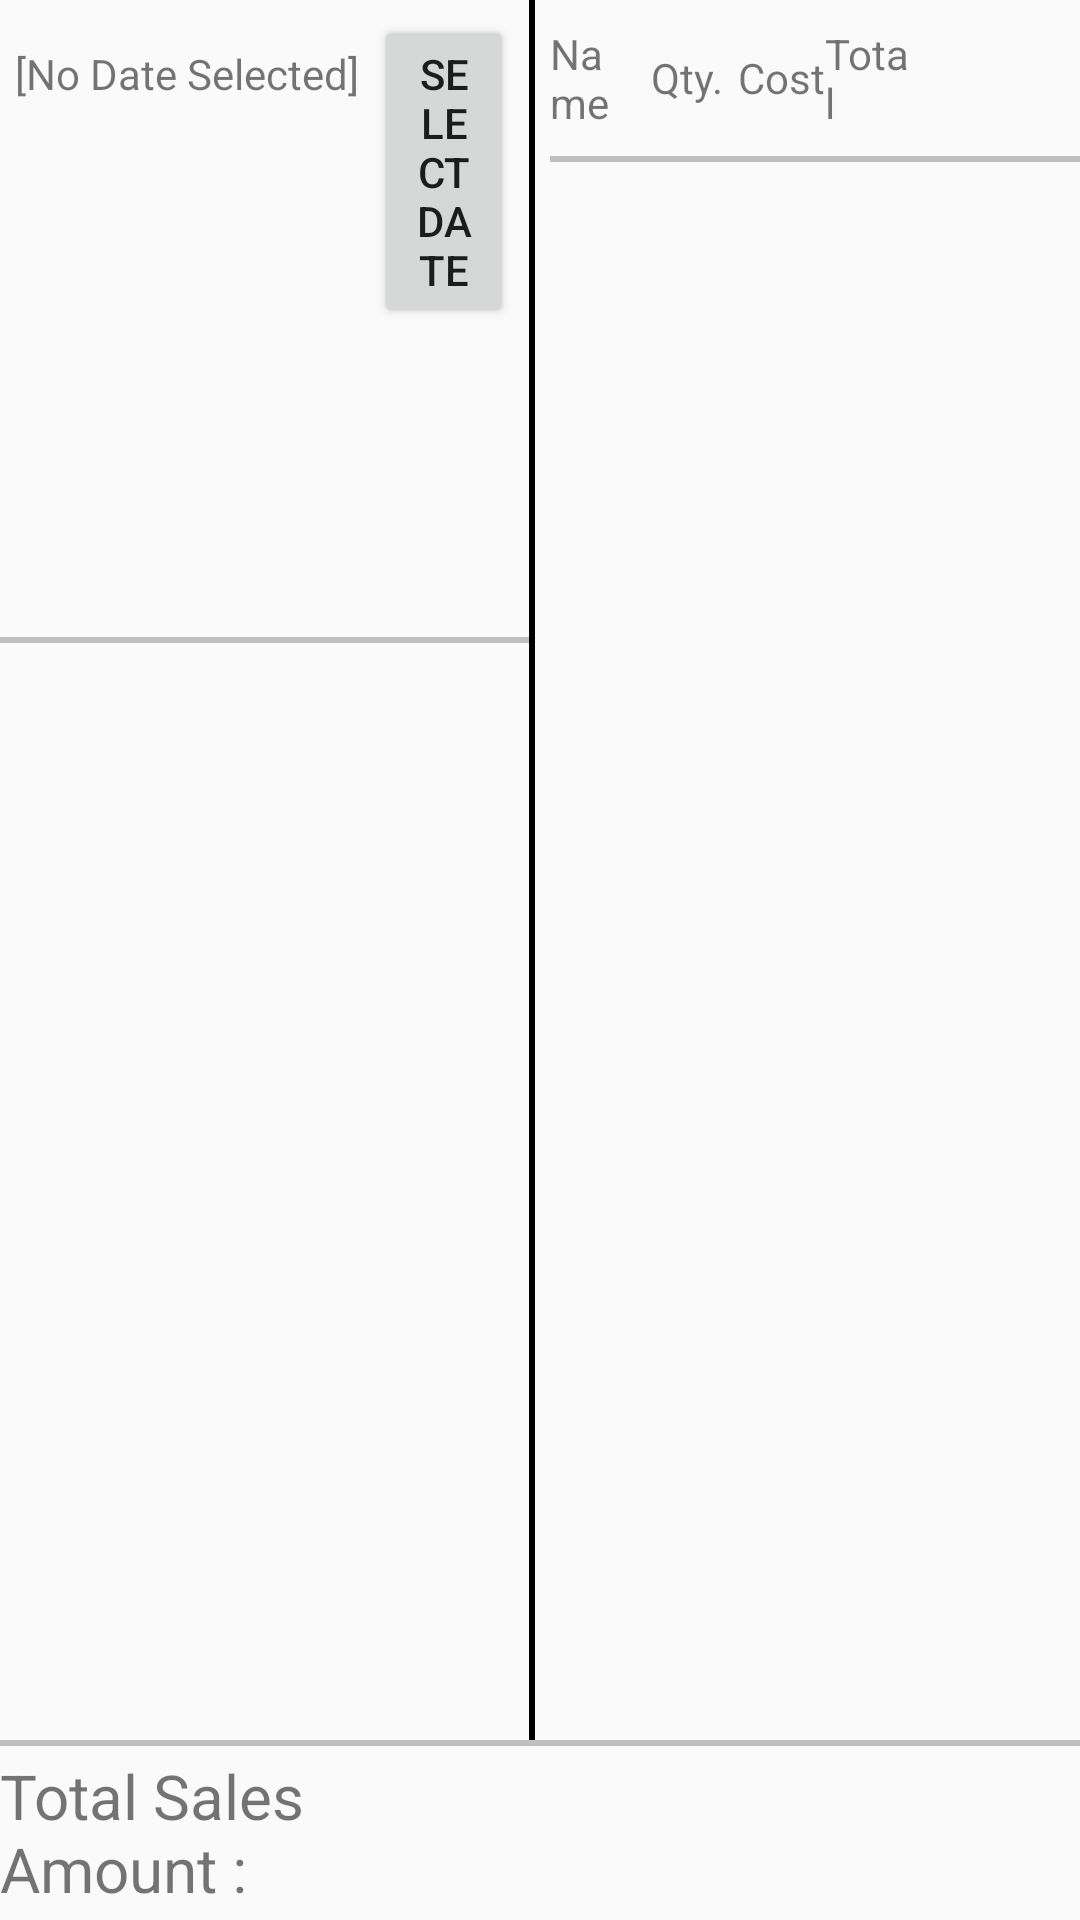

Layout XML and referenced resources for this Android screen:
<!-- AndroidManifest.xml: application theme AppTheme -->
<!-- res/layout/fragment_sales.xml -->
<?xml version="1.0" encoding="utf-8"?>
<LinearLayout xmlns:android="http://schemas.android.com/apk/res/android"
    android:layout_width="match_parent"
    android:layout_height="match_parent"
    android:orientation="vertical">

    <LinearLayout
        android:layout_width="match_parent"
        android:layout_height="0dp"
        android:layout_weight="1"
        android:orientation="horizontal">


        <LinearLayout
            android:layout_width="0dp"
            android:layout_height="match_parent"
            android:layout_weight="1"
            android:orientation="vertical">

            <LinearLayout
                android:layout_width="wrap_content"
                android:layout_height="wrap_content"
                android:layout_gravity="right"
                android:layout_margin="5dp"
                android:orientation="horizontal">

                <TextView
                    android:id="@+id/Sales_tvDateFilter"
                    android:layout_width="wrap_content"
                    android:layout_height="wrap_content"
                    android:text="[No Date Selected]" />

                <Button
                    android:id="@+id/Sales_bSelectDate"
                    android:layout_width="wrap_content"
                    android:layout_height="wrap_content"
                    android:layout_marginLeft="5dp"
                    android:text="Select Date" />

                <Button
                    android:id="@+id/Sales_bAll"
                    android:layout_width="wrap_content"
                    android:layout_height="wrap_content"
                    android:layout_marginLeft="5dp"
                    android:text="All Records" />

            </LinearLayout>

            <View
                android:layout_width="fill_parent"
                android:layout_height="2dp"
                android:background="#C0C0C0" />

            <ListView
                android:id="@+id/Sales_lvSales"
                android:layout_width="match_parent"
                android:layout_height="match_parent"></ListView>


        </LinearLayout>

        <View
            android:layout_width="2dp"
            android:layout_height="match_parent"
            android:background="#000000" />

        <LinearLayout
            android:layout_width="0dp"
            android:layout_height="match_parent"
            android:layout_marginLeft="5dp"
            android:layout_weight="1"
            android:orientation="vertical">

            <LinearLayout
                android:layout_width="match_parent"
                android:layout_height="wrap_content"
                android:orientation="horizontal"
                android:layout_gravity="center"
                android:gravity="center">

                <TextView
                    android:layout_width="0dp"
                    android:layout_height="wrap_content"
                    android:layout_weight="1"
                    android:text="Name" />

                <TextView
                    android:layout_marginLeft="5dp"
                    android:layout_width="0dp"
                    android:layout_height="wrap_content"
                    android:layout_weight="1"
                    android:text="Qty." />

                <TextView
                    android:layout_width="0dp"
                    android:layout_height="wrap_content"
                    android:layout_weight="1"
                    android:text="Cost" />

                <TextView
                    android:layout_width="0dp"
                    android:layout_height="wrap_content"
                    android:layout_weight="1"
                    android:text="Total" />

                <ImageButton
                    android:visibility="invisible"
                    android:layout_width="wrap_content"
                    android:layout_height="wrap_content"
                    android:src="@android:drawable/ic_menu_revert" />

            </LinearLayout>

            <View
                android:layout_width="fill_parent"
                android:layout_height="2dp"
                android:background="#C0C0C0" />

            <ListView
                android:id="@+id/Sales_lvSalesProducts"
                android:layout_width="match_parent"
                android:layout_height="match_parent"></ListView>

        </LinearLayout>

    </LinearLayout>

    <View
        android:layout_width="fill_parent"
        android:layout_height="2dp"
        android:background="#C0C0C0" />

    <LinearLayout
        android:layout_width="match_parent"
        android:layout_height="0dp"
        android:layout_weight="0.10"
        android:orientation="horizontal">

        <LinearLayout
            android:layout_width="0dp"
            android:layout_height="match_parent"
            android:gravity="center"
            android:layout_weight="1"
            android:orientation="horizontal">

            <TextView
                android:layout_width="wrap_content"
                android:layout_height="wrap_content"
                android:text="Total Sales Amount : "
                android:textSize="10pt" />

            <TextView
                android:id="@+id/Sales_tvTotalSales"
                android:layout_width="wrap_content"
                android:layout_height="wrap_content"
                android:text="0"
                android:textSize="10pt" />

        </LinearLayout>

        <LinearLayout
            android:layout_width="0dp"
            android:layout_height="match_parent"
            android:layout_gravity="center"
            android:layout_weight="1"
            android:orientation="horizontal">

            


        </LinearLayout>

    </LinearLayout>

</LinearLayout>
<!-- resources referenced by this layout -->
<resources>
  <style name="AppTheme" parent="Theme.AppCompat.Light.DarkActionBar">
          
      </style>
</resources>
